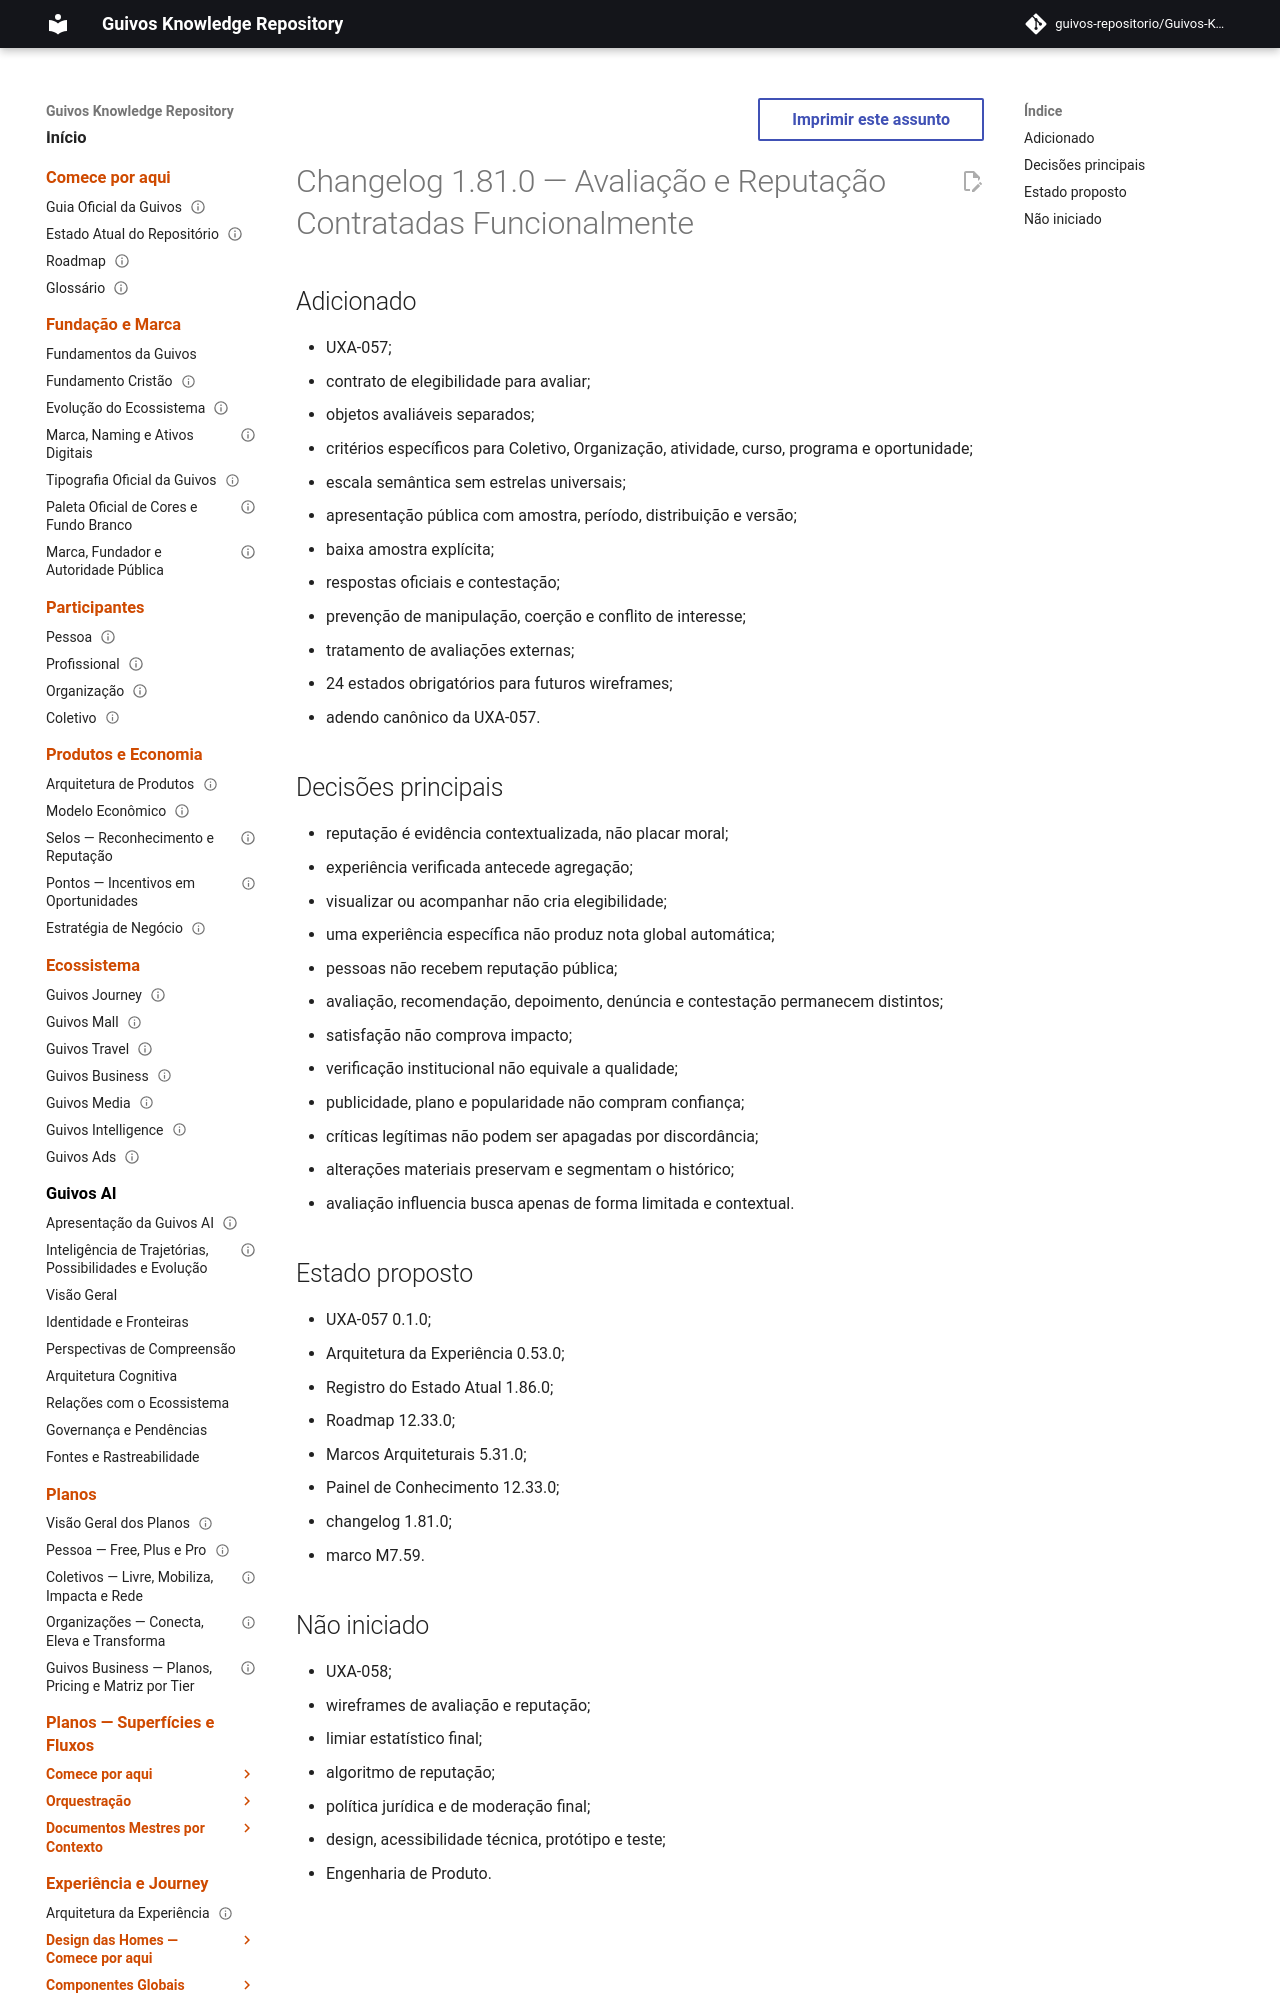

repository: guivos-repositorio/Guivos-Knowledge-Repository · page: project/changelog-1.81.0-uxa-057/index.html · generator: mkdocs

---
id: GKR-CHANGELOG-1.81.0
title: Changelog 1.81.0 — Avaliação e Reputação Contratadas Funcionalmente
status: draft
version: 1.81.0
owner: Repositório de Conhecimento da Guivos
last_updated: 2026-08-03
related:
  - UXA-057
  - GKR-CCM-UXA-057-A1
  - M7.59
normative: false
---

# Changelog 1.81.0 — Avaliação e Reputação Contratadas Funcionalmente

## Adicionado

- UXA-057;
- contrato de elegibilidade para avaliar;
- objetos avaliáveis separados;
- critérios específicos para Coletivo, Organização, atividade, curso, programa e oportunidade;
- escala semântica sem estrelas universais;
- apresentação pública com amostra, período, distribuição e versão;
- baixa amostra explícita;
- respostas oficiais e contestação;
- prevenção de manipulação, coerção e conflito de interesse;
- tratamento de avaliações externas;
- 24 estados obrigatórios para futuros wireframes;
- adendo canônico da UXA-057.
